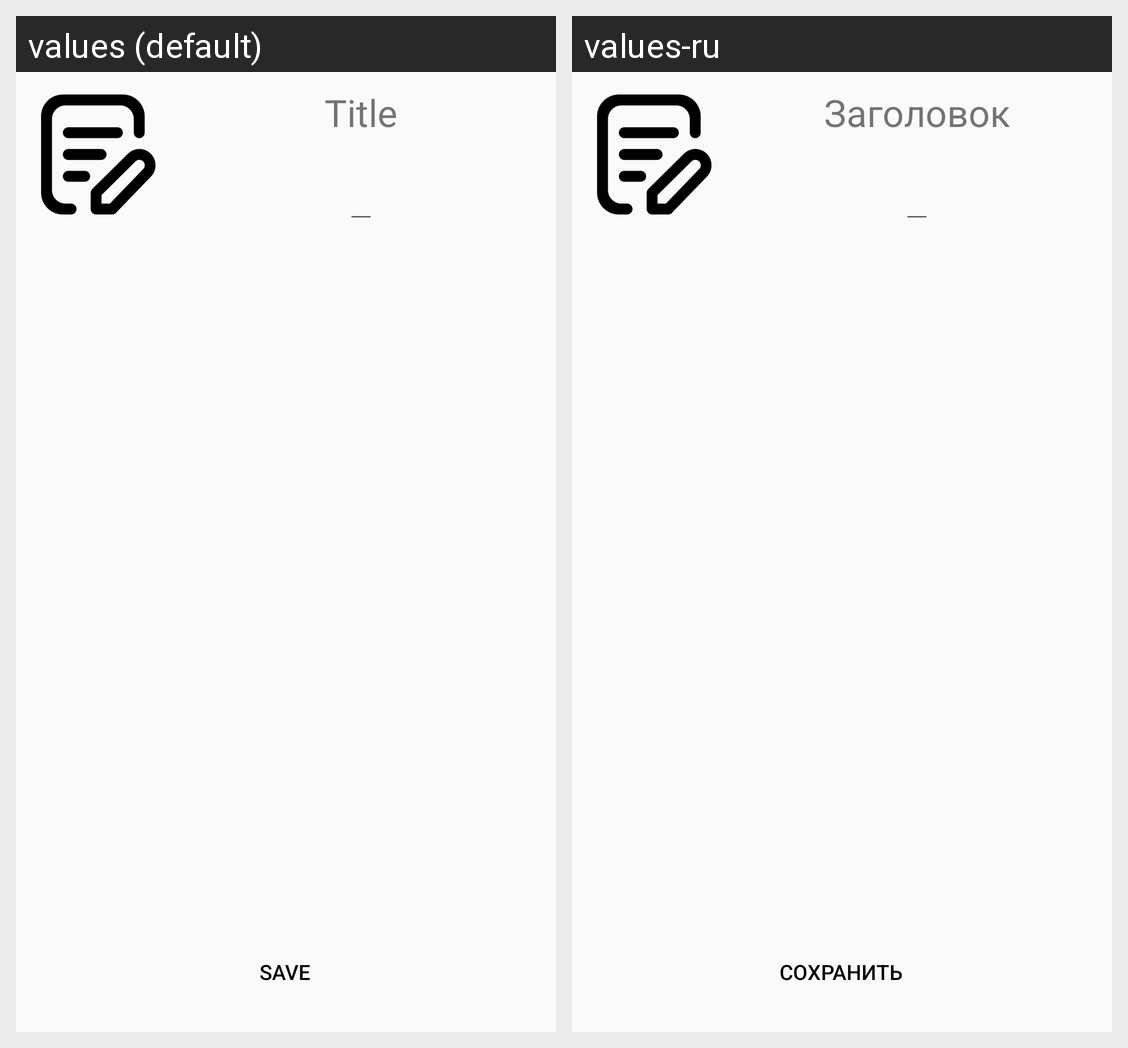

The Android screen above is rendered under two locales of the same app. Produce the string resources it draws, with the default and per-locale values.
Android screen res/layout/activity_create_update.xml rendered under 2 locales, left to right: values (default), values-ru. Device: Nexus 5 (rendered at 1080×1920; each locale shown at half size, 540×960, under a caption strip naming it); theme NewAppTheme.
Strings drawn on this screen, with the default value and each locale's value (text and hints the layout hard-codes, and strings that could not be matched under every locale, appear in the picture but are not listed):

save
  values: Save
  values-ru: Сохранить

title
  values: Title
  values-ru: Заголовок
